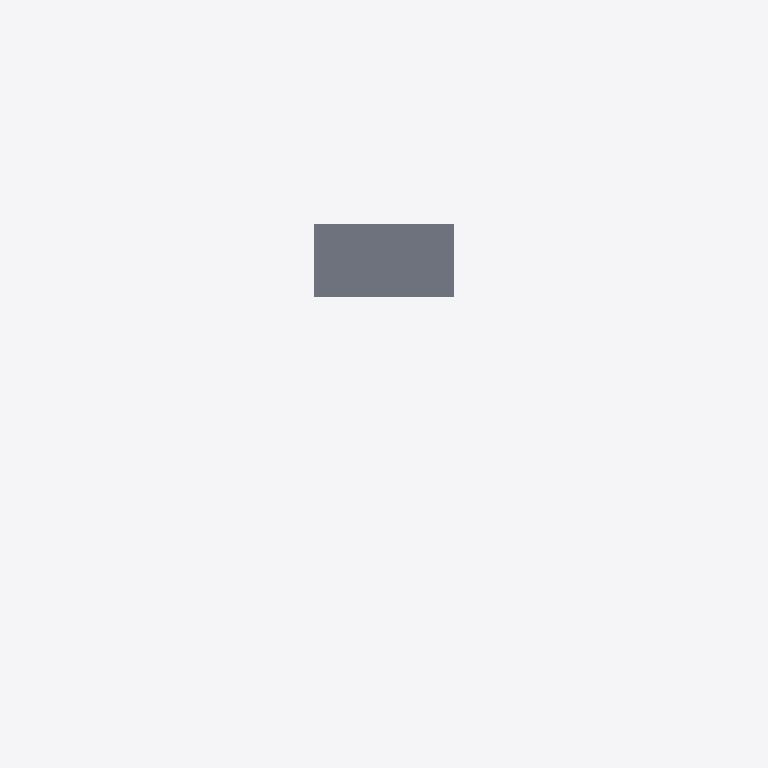
Plan cut of the same IFC building model at storey '1层' (level 0.00 m, cut at 1.40 m), seen from above with north up, elements coloured by IFC class (only those large enough to see are counted): 1 slab (grey). No cut surface shows.
Extent 14.2 m × 13.3 m × 3.1 m (x, y, z). Storeys (2): 1层 at 0.00 m; 2层 at 3.00 m. Elements (10): 10 IfcSlab.

HEADER;
FILE_DESCRIPTION((''),'2;1');
FILE_NAME('','2023-05-09T17:19:18',(''),(''),'','BIMserver','');
FILE_SCHEMA(('IFC2X3'));
ENDSEC;
DATA;
#181=IFCPROJECT('1J5sbZvdvB_hhZ5d_ASqfT',#49,'项目编号',$,$,'项目名称','项目状态',(#57),#1);
#147=IFCSITE('1J5sbZvdvB_hhZ5d_ASqfV',#49,'Default',$,'',#148,$,$,.ELEMENT.,(42,21,31,181945),(-71,-3,-24,-263305),0.0,$,$);
#170=IFCBUILDING('1J5sbZvdvB_hhZ5d_ASqfS',#49,'',$,$,#171,$,'',.ELEMENT.,$,$,$);
#122=IFCBUILDINGSTOREY('1J5sbZvdvB_hhZ5dzrZ8QY',#49,'1层',$,$,#123,$,'1层',.ELEMENT.,0.0);
#124=IFCBUILDINGSTOREY('1J5sbZvdvB_hhZ5dzrZ8k4',#49,'2层',$,$,#125,$,'2层',.ELEMENT.,3000.00000000052);
#126=IFCSLAB('0z3tcz$3T4286LvBJJUKC6',#49,'楼板:住宅楼板 - 120mm:241837',$,'楼板:住宅楼板 - 120mm',#127,#58,'241837',.FLOOR.);
ENDSEC;
